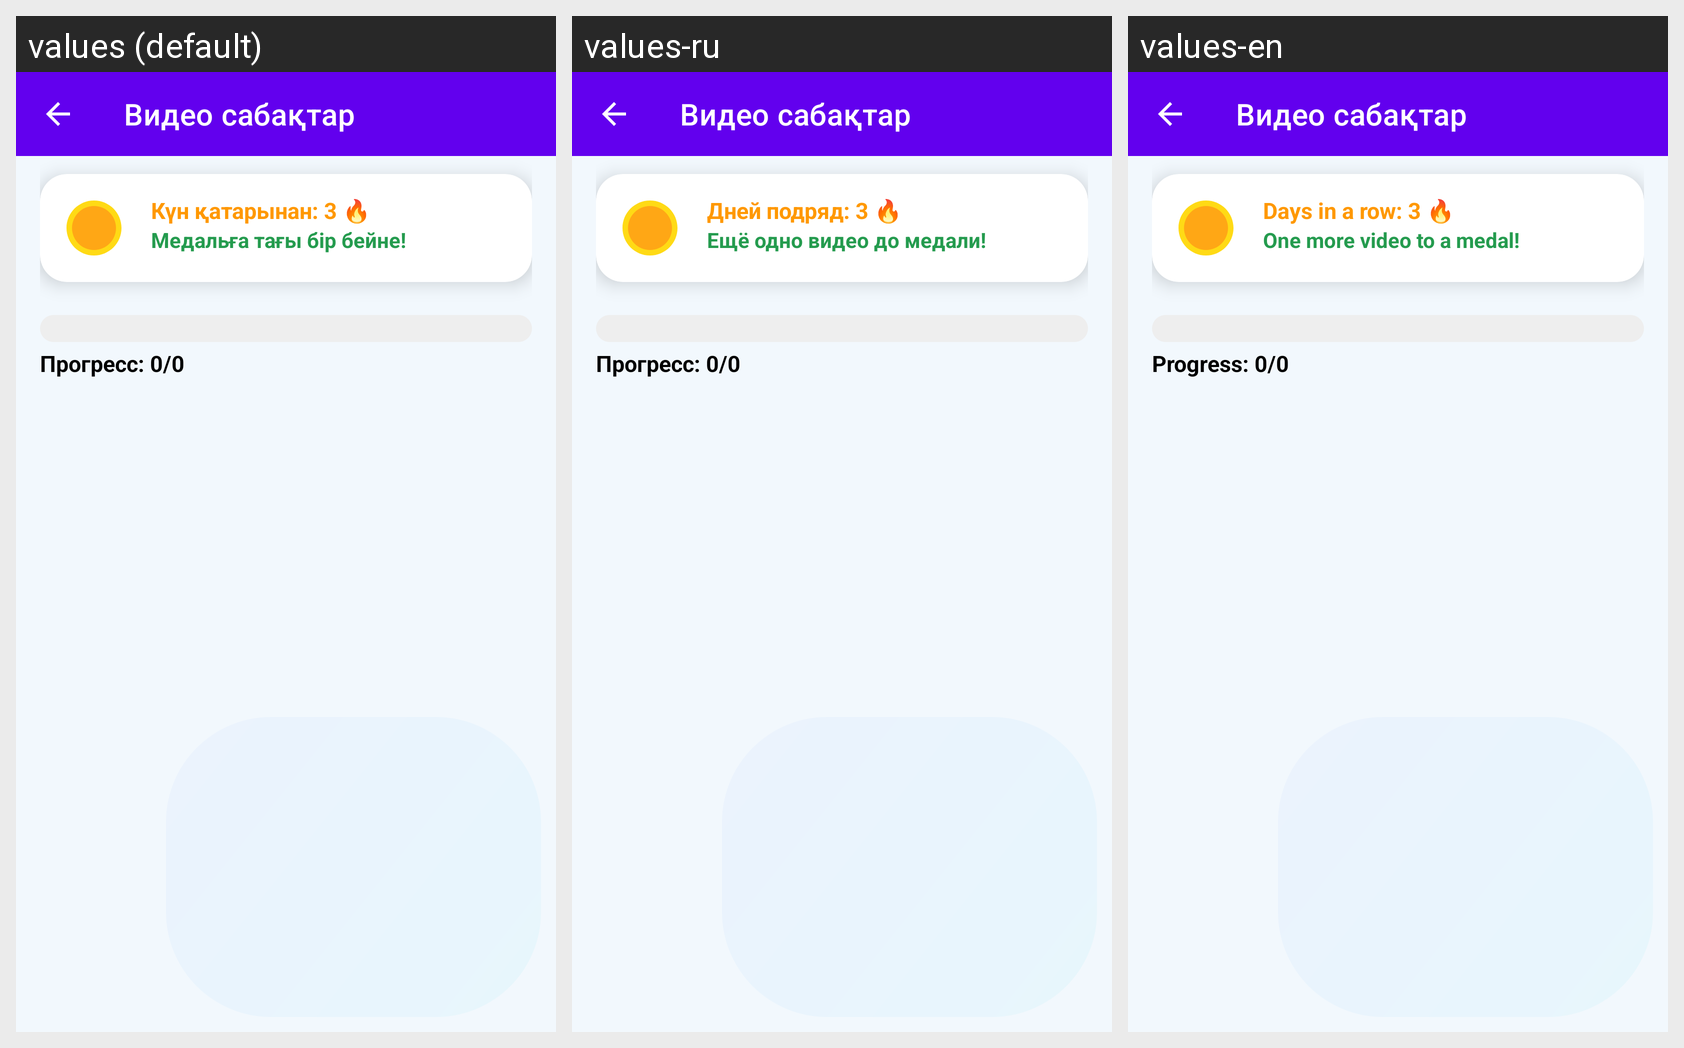

Locale-by-locale string values for the Android screen shown in this grid:
Android screen res/layout/activity_patient_video_list.xml rendered under 3 locales, left to right: values (default), values-ru, values-en. Device: Nexus 5 (rendered at 1080×1920; each locale shown at half size, 540×960, under a caption strip naming it); theme Theme.HealthCareApp.
Strings drawn on this screen, with the default value and each locale's value (text and hints the layout hard-codes, and strings that could not be matched under every locale, appear in the picture but are not listed):

day_contract
  values: Күн қатарынан: 3 🔥
  values-ru: Дней подряд: 3 🔥
  values-en: Days in a row: 3 🔥

video_until_medal
  values: Медальға тағы бір бейне!
  values-ru: Ещё одно видео до медали!
  values-en: One more video to a medal!

progress
  values: Прогресс: 0/0
  values-ru: Прогресс: 0/0
  values-en: Progress: 0/0
